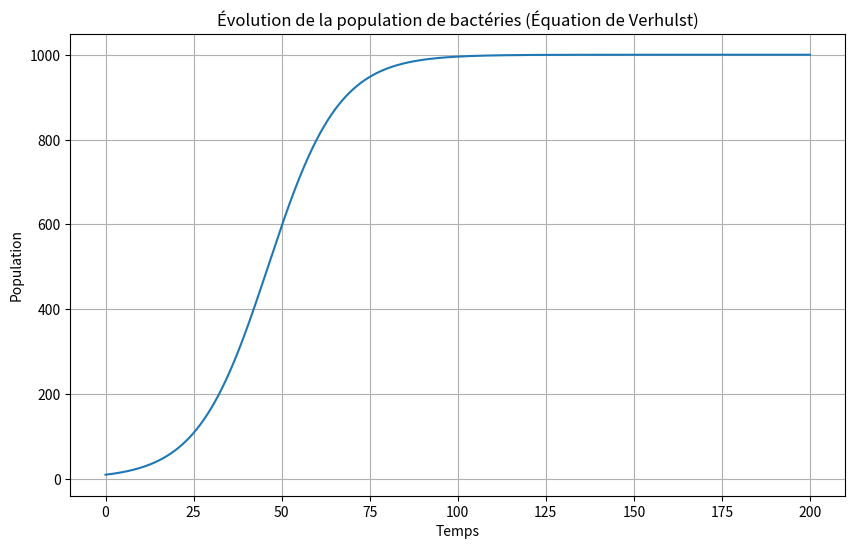
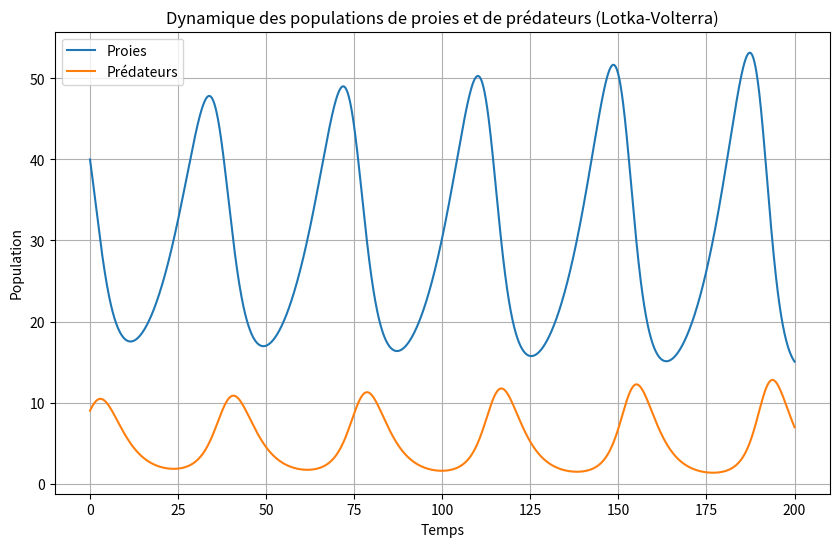

Source code (Python) for these figures, in order:
# ---
# jupyter:
#   jupytext:
#     formats: py:percent
#     text_representation:
#       extension: .py
#       format_name: percent
#       format_version: '1.3'
#       jupytext_version: 1.15.2
#   kernelspec:
#     display_name: Python 3 (ipykernel)
#     language: python
#     name: python3
# ---

# %% [markdown]
# # La dynamique des populations
# ---

# %% [markdown]
# ## Mise en contexte:
#
# ### La dynamique des populations:
#
# Pour prédire et comprendre la dynamique des populations, des modèles mathématiques avec équations différentielles sont utilisés. En général, celles-ci dépendent de nombreux facteurs et sont extrêmement complexes à modéliser. 
#
# Cela dit, certaines dynamiques "simples" peuvent être modélisées par des équations différentielles ordinaires (EDO). 
#
# - L'équation logistique de Verhulst:
#   bla bla
# - Les équations de Lotka-Volterra.
#   bla bla
#
#
# ### La méthode d'Euler:
# La méthode d'Euler est une technique numérique utilisée pour résoudre des équations différentielles ordinaires (EDO). 
#
# Voici un résumé de la méthode d'Euler :
#
# - Discrétisation du temps : La première étape de la méthode d'Euler consiste à diviser l'intervalle de temps en petits pas, ce qui crée une discrétisation du temps. Plus l'intervalle de temps est petit, plus l'approximation sera précise.
#
# - Condition initiale : la valeur initiale de la variable dépendante à un certain moment, c'est-à-dire la condition initiale, sert de point de départ pour résoudre l'EDO.
#
# - Approximation de la dérivée : À chaque pas de temps, vous approximez la dérivée de la variable dépendante en utilisant la valeur actuelle de la variable et l'EDO. La dérivée approximée est calculée en multipliant le taux de variation local par la taille du pas de temps.
#
# - Mise à jour de la variable dépendante : La nouvelle valeur de la variable dépendante est calculée en ajoutant la dérivée approximée à la valeur actuelle de la variable. Cela correspond à un pas de temps en avant.
#
# - Répétition : Les étapes 3 et 4 sont répétées pour chaque pas de temps jusqu'à ce que la variable atteigne la valeur finale souhaitée ou jusqu'à ce que le processus atteigne un certain nombre prédéfini d'itérations. C'est à cette étape que la technique de la boucle `for` est utilisé.

# %% [markdown]
# ## Objectifs
#
# - Utiliser une boucle `for` pour résoudre l'équation logistique de Verhulst avec la méthode d'Euler.
#
# - Utiliser une boucle `for` pour résoudre les équations de Lotka-Volterra avec la méthode d'Euler.

# %% [markdown]
# # L'équation logistique de Verhulst
# %% [markdown]
# L'équation logistique de Verhulst est un modèle mathématique largement utilisé pour décrire la croissance d'une population en fonction du temps, en prenant en compte les limitations environnementales. Cette équation tire son nom du mathématicien belge Pierre-François Verhulst, qui l'a développée au XIXe siècle pour modéliser la croissance de populations animales, mais elle est également couramment appliquée à d'autres domaines, notamment en écologie et en économie.
#
# L'équation logistique de Verhulst peut être formulée comme suit :
#
# $$
# \frac{dN}{dt} = r \cdot N \cdot \left(1 - \frac{N}{K}\right)
# $$
# où :
# - $ \frac{dN}{dt} $ représente le taux de croissance de la population par rapport au temps ($ t $).
# - $ N $ est la taille de la population à un moment donné.
# - $ r $ est le taux de croissance intrinsèque de la population, qui dépend des conditions environnementales et des caractéristiques de l'organisme.
# - $ K $ est la capacité de charge de l'environnement, c'est-à-dire la taille maximale que la population peut atteindre en fonction des ressources disponibles.
#
# Cette équation est souvent utilisée pour modéliser des situations où la croissance d'une population est limitée par des facteurs tels que la disponibilité de nourriture, d'espace ou d'autres ressources. Au fur et à mesure que la population ($ N $) augmente, le terme $ \left(1 - \frac{N}{K}\right) $ reflète la réduction de la croissance due à la saturation des ressources disponibles.
#
# Le modèle de Verhulst permet de comprendre comment une population peut atteindre un équilibre où la croissance cesse, car elle atteint sa capacité de charge. Ce modèle est également utile pour prédire les fluctuations de population dans des conditions environnementales changeantes.
#
# La méthode d'Euler utilise une logique itérative:
#
#    - À partir de $t = 0$, on répète les étapes jusqu'à ce que $t$ atteigne la valeur finale $T$:
#    - Calcul de la dérivée approximative $\frac{dN}{dt}$ pour la $n$-ième itération:
#      $$
#      \frac{dN}{dt} \approx r \cdot N_n \cdot \left(1 - \frac {N_n}{K}\right)
#      $$
#    - Mise à jour de $N$ en vue de la $n+1$-ième itération :
#      $$
#      N_{n+1} = N_n + \frac{dN}{dt} \cdot \Delta t
#      $$
#    - Incrémentation du temps : $t_{n+1} = t_n + \Delta t$.
#
#
#
#

# %%
# Initialisation des modules nécessaires:
import numpy as np
import matplotlib.pyplot as plt

# %%
# Méthode d'Euler: **Initialisation des variables** :

# Paramètres de l'équation logistique de Verhulst
r = 0.1  # Taux de croissance intrinsèque
K = 1000  # Capacité de charge de l'environnement
dt = .1  # Intervalle de temps
T = 200  # Durée de la simulation

# %%
# Méthode d'Euler: **Création des listes**

# Initialisation des listes pour stocker les données à chaque itération:
time_points = [0]  # temps initial
population = [10]  # Population initiale

# %%
# np.arange(dt, T + dt, dt)

# %%
# Méthode d'Euler: **Itération**

# Boucle for pour résoudre l'équation de Verhulst: 
# "for t" : C'est une boucle "for" en Python, qui itère sur une variable "t". À chaque itération, "t" prendra une nouvelle valeur.
# "in" : C'est le mot-clé "in" qui indique que nous allons itérer sur une séquence de valeurs.
# "np.arange(dt, T + dt, dt)" : C'est la séquence de valeurs sur laquelle nous itérons. "np.arange" crée un tableau de valeurs espacées de manière régulière. 
#  Dans ce cas, il génère une séquence de valeurs commençant à "dt" (la première valeur), se terminant à "T + dt" (la dernière valeur), avec un pas de "dt" (l'espacement entre les valeurs).
for t in np.arange(dt, T + dt, dt):
    # dNdt correspond au taux de variation.  
    dN_dt = r * population[-1] * (1 - population[-1] / K)
    N = population[-1] + dN_dt * dt
    time_points.append(t)
    population.append(N)

print("hjfjhwdv")

# %%
# Tracé du graphique de l'évolution de la population
plt.figure(figsize=(10, 6))
plt.plot(time_points, population)
plt.xlabel("Temps")
plt.ylabel("Population")
plt.title("Évolution de la population de bactéries (Équation de Verhulst)")
plt.grid()
plt.show()

# %% [markdown]
# # Les équations de Lotka-Volterra
# %%
# Paramètres des équations de Lotka-Volterra
r_N = 0.1  # Taux de reproduction intrinsèque des proies
a = 0.02  # Taux de prédation
r_P = 0.3  # Taux de décroissance intrinsèque des prédateurs
b = 0.01  # Efficacité de la prédation

# %%
# Conditions initiales
N0 = 40  # Population initiale de proies
P0 = 9   # Population initiale de prédateurs

# %%
# Intervalle de temps et nombre d'itérations
dt = 0.1
T = 200
num_iterations = int(T / dt)

# %%
# Initialisation des listes pour stocker les données
time_points = [0]
prey_population = [N0]
predator_population = [P0]

# %%
# Boucle for pour résoudre les équations de Lotka-Volterra avec la méthode d'Euler
for i in range(num_iterations):
    dN = (r_N * prey_population[-1] - a * prey_population[-1] * predator_population[-1]) * dt
    dP = (-r_P * predator_population[-1] + b * prey_population[-1] * predator_population[-1]) * dt

    N = prey_population[-1] + dN
    P = predator_population[-1] + dP

    time_points.append(time_points[-1] + dt)
    prey_population.append(N)
    predator_population.append(P)

# %%
# Tracé du graphique de l'évolution des populations de proies et de prédateurs
plt.figure(figsize=(10, 6))
plt.plot(time_points, prey_population, label='Proies')
plt.plot(time_points, predator_population, label='Prédateurs')
plt.xlabel("Temps")
plt.ylabel("Population")
plt.title("Dynamique des populations de proies et de prédateurs (Lotka-Volterra)")
plt.legend()
plt.grid()
plt.show()


# %%
